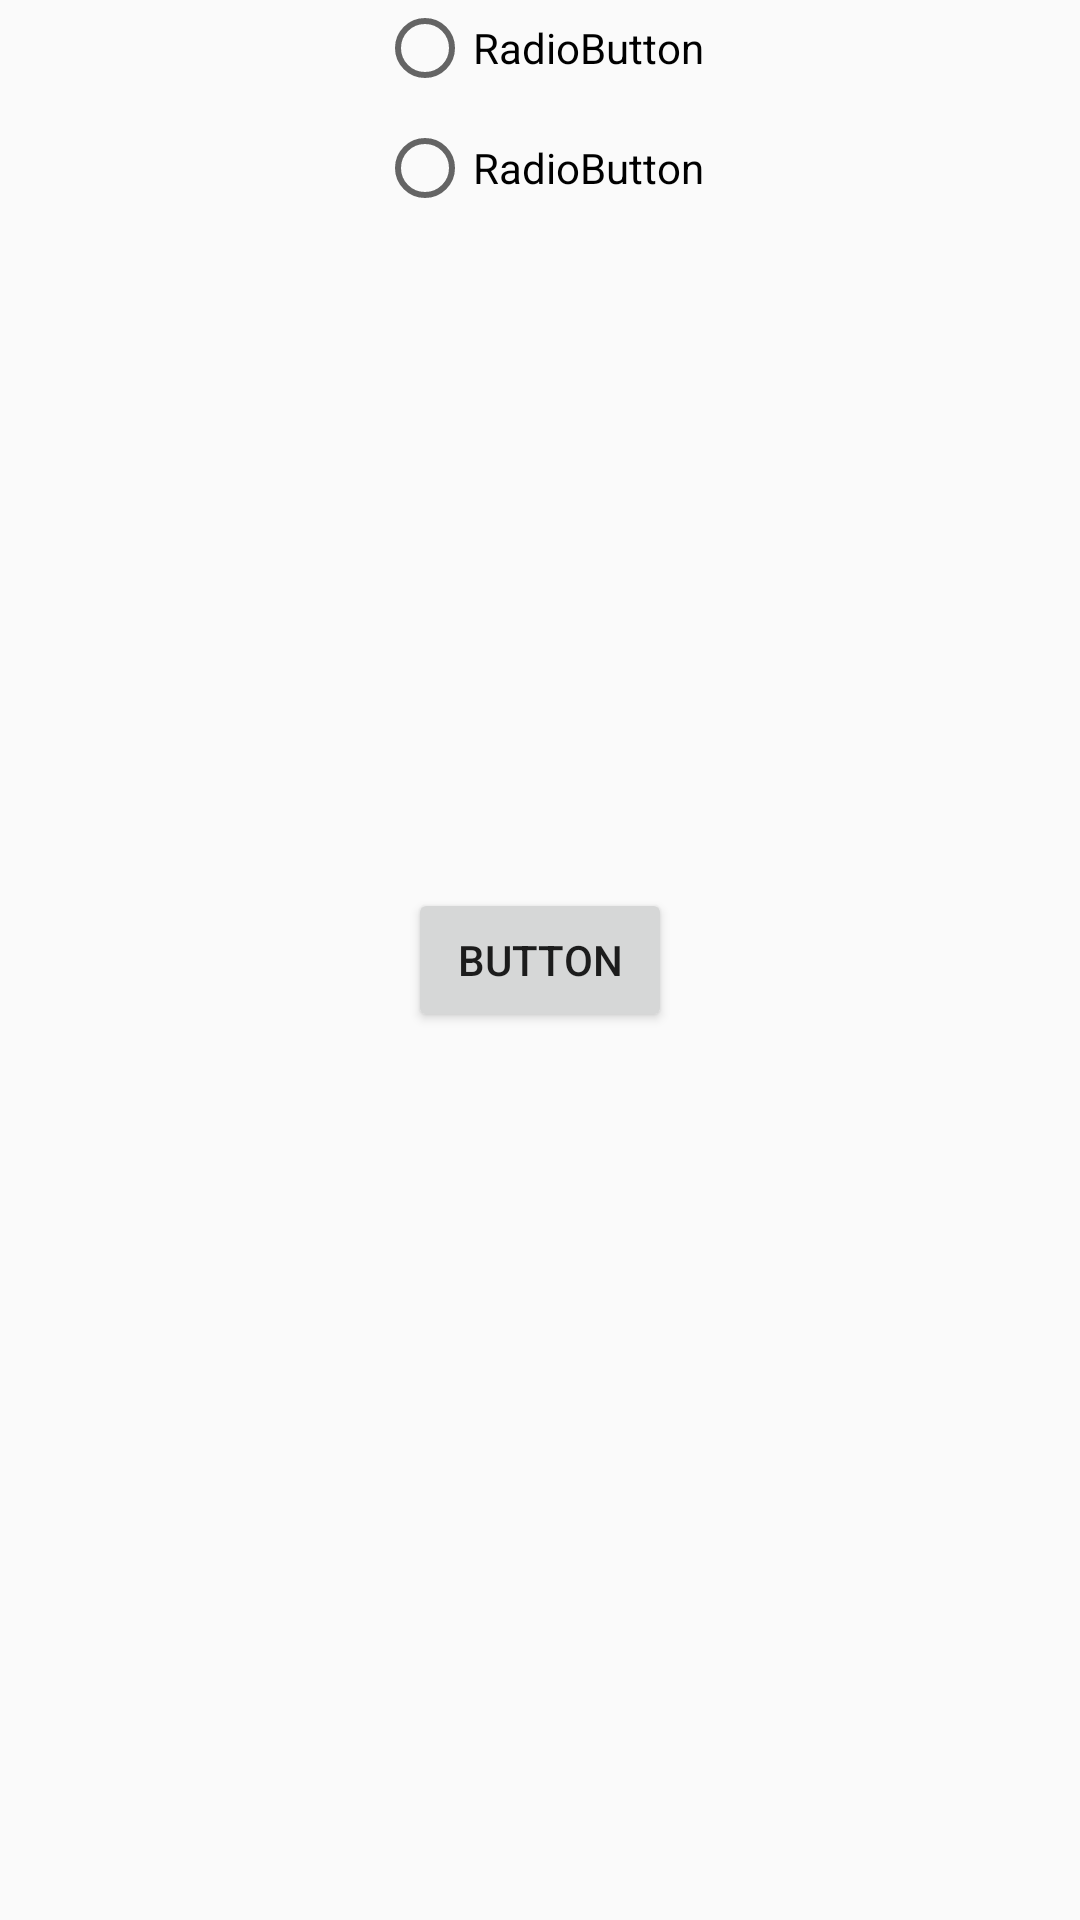

Layout XML and referenced resources for this Android screen:
<!-- AndroidManifest.xml: application theme AppTheme -->
<!-- res/layout/activity_acai.xml -->
<?xml version="1.0" encoding="utf-8"?>
<androidx.constraintlayout.widget.ConstraintLayout xmlns:android="http://schemas.android.com/apk/res/android"
    xmlns:app="http://schemas.android.com/apk/res-auto"
    xmlns:tools="http://schemas.android.com/tools"
    android:layout_width="match_parent"
    android:layout_height="match_parent"
    tools:context=".activities.AcaiActivity">

    <RadioButton
        android:id="@+id/radioButton"
        android:layout_width="wrap_content"
        android:layout_height="wrap_content"
        android:text="RadioButton"
        app:layout_constraintBottom_toTopOf="@+id/button"
        app:layout_constraintEnd_toEndOf="parent"
        app:layout_constraintStart_toStartOf="parent"
        app:layout_constraintTop_toTopOf="parent" />

    <Button
        android:id="@+id/buttonRadio"
        android:layout_width="wrap_content"
        android:layout_height="wrap_content"
        android:text="Button"
        app:layout_constraintBottom_toBottomOf="parent"
        app:layout_constraintEnd_toEndOf="parent"
        app:layout_constraintStart_toStartOf="parent"
        app:layout_constraintTop_toTopOf="parent" />

    <RadioButton
        android:id="@+id/radioButton2"
        android:layout_width="wrap_content"
        android:layout_height="wrap_content"
        android:layout_marginTop="8dp"
        android:text="RadioButton"
        app:layout_constraintEnd_toEndOf="parent"
        app:layout_constraintStart_toStartOf="parent"
        app:layout_constraintTop_toBottomOf="@+id/radioButton" />
</androidx.constraintlayout.widget.ConstraintLayout>
<!-- resources referenced by this layout -->
<resources>
  <style name="AppTheme" parent="Theme.AppCompat.Light.DarkActionBar">
          
          <item name="colorPrimary">@color/colorPrimary</item>
          <item name="colorPrimaryDark">@color/colorPrimaryDark</item>
          <item name="colorAccent">@color/colorAccent</item>
      </style>
  <color name="colorPrimary">#6200EE</color>
  <color name="colorPrimaryDark">#3700B3</color>
  <color name="colorAccent">#844DFF</color>
</resources>
